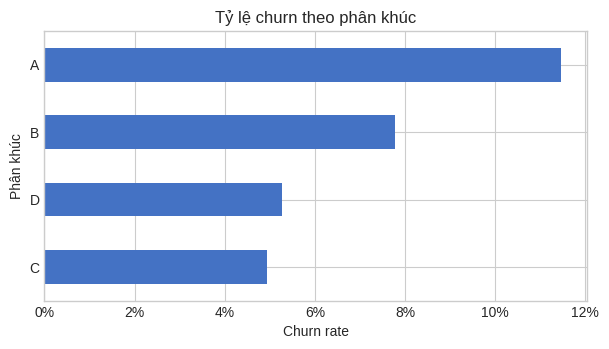

Write Python code to recreate this figure.
import numpy as np
import pandas as pd
import matplotlib.pyplot as plt

pd.set_option("display.max_columns", 30)
plt.style.use("seaborn-v0_8-whitegrid")
RANDOM_SEED = 42

rng = np.random.default_rng(RANDOM_SEED)
n = 600
segment = rng.choice(list("ABCD"), n, p=[0.25, 0.30, 0.25, 0.20])
tenure = rng.integers(1, 73, n)
monthly_fee = np.round(rng.normal(280_000, 75_000, n).clip(90_000, 600_000), -3)
complaints = rng.poisson(0.55, n)
late_payment = rng.binomial(1, 0.18, n)
usage_change = np.round(rng.normal(-0.03, 0.18, n), 3)

logit = (-2.8 + 0.9*(segment == "A") + 0.48*complaints
         + 0.75*late_payment - 1.8*usage_change - 0.012*tenure)
risk_score = 1 / (1 + np.exp(-logit))
churned = rng.binomial(1, risk_score)

customers = pd.DataFrame({
    "customer_id": [f"KH{i:04d}" for i in range(1, n+1)],
    "segment": segment, "tenure_months": tenure,
    "monthly_fee": monthly_fee.astype(int), "complaints": complaints,
    "late_payment": late_payment, "usage_change": usage_change,
    "risk_score": risk_score.round(4), "churned": churned
})
customers.head()

assert customers["customer_id"].is_unique
assert customers["risk_score"].between(0, 1).all()
print(f"Số khách hàng: {len(customers):,}")
print(f"Churn toàn bộ: {customers['churned'].mean():.2%}")

functions = pd.DataFrame({
    "function": [
        "Dashboard churn theo phân khúc", "Ước lượng xác suất churn",
        "Cảnh báo churn vượt 5%", "Giải thích yếu tố liên quan đến churn",
        "Chọn khách nhận ưu đãi trong ngân sách", "Mô phỏng ba gói ưu đãi"
    ],
    "question": [
        "Điều gì đang xảy ra?", "Điều gì có khả năng xảy ra?",
        "Điểm nào cần chú ý?", "Vì sao/điều gì liên quan?",
        "Nên chọn phương án nào?", "Nếu chọn phương án thì điều gì xảy ra?"
    ],
    "your_answer": [""] * 6
})
functions

segment_kpi = (customers.groupby("segment", as_index=False)
               .agg(customers=("customer_id", "nunique"),
                    churners=("churned", "sum"),
                    churn_rate=("churned", "mean"),
                    monthly_revenue=("monthly_fee", "sum")))
segment_kpi["churn_rate"] = segment_kpi["churn_rate"].round(4)
segment_kpi.sort_values("churn_rate", ascending=False)

ax = segment_kpi.sort_values("churn_rate").plot.barh(
    x="segment", y="churn_rate", legend=False, color="#4472C4", figsize=(7, 3.5))
ax.set(title="Tỷ lệ churn theo phân khúc", xlabel="Churn rate", ylabel="Phân khúc")
ax.xaxis.set_major_formatter(lambda x, pos: f"{x:.0%}")
plt.show()

OFFER_COST = 120_000
SAVE_RATE = 0.35
CUSTOMER_VALUE = 1_200_000

def evaluate_threshold(df, threshold):
    targeted = df["risk_score"] >= threshold
    actual = df["churned"].eq(1)
    tp = int((targeted & actual).sum())
    fp = int((targeted & ~actual).sum())
    fn = int((~targeted & actual).sum())
    n_targeted = int(targeted.sum())
    expected_saved = tp * SAVE_RATE
    net_benefit = expected_saved * CUSTOMER_VALUE - n_targeted * OFFER_COST
    return {"threshold": threshold, "targeted": n_targeted, "TP": tp,
            "FP": fp, "FN": fn, "expected_saved": expected_saved,
            "net_benefit": net_benefit}

threshold_results = pd.DataFrame(
    [evaluate_threshold(customers, t) for t in np.arange(0.10, 0.61, 0.05)]
)
threshold_results.sort_values("net_benefit", ascending=False).head()

best = threshold_results.loc[threshold_results["net_benefit"].idxmax()]
print(f"Ngưỡng có lợi ích kỳ vọng cao nhất: {best['threshold']:.2f}")
print(f"Số người nhận ưu đãi: {best['targeted']:.0f}")
print(f"Lợi ích ròng kỳ vọng: {best['net_benefit']:,.0f} đ")

options = pd.DataFrame({
    "option": ["Giảm giá trực tiếp", "Tặng dung lượng", "CSKH cá nhân hóa"],
    "cost_score": [5, 8, 7],          # cao = tiết kiệm hơn
    "benefit_score": [8, 6, 7],       # cao = lợi ích hơn
    "risk_score": [5, 7, 8],          # cao = ít rủi ro hơn
    "speed_score": [9, 8, 5]
})
weights = {"cost_score": 0.25, "benefit_score": 0.40,
           "risk_score": 0.20, "speed_score": 0.15}
options["weighted_score"] = sum(options[c] * w for c, w in weights.items())
options.sort_values("weighted_score", ascending=False)

def rank_options(benefit_weight):
    remaining = 1 - benefit_weight
    w = {"benefit_score": benefit_weight, "cost_score": remaining*0.42,
         "risk_score": remaining*0.33, "speed_score": remaining*0.25}
    out = options[["option"]].copy()
    out["score"] = sum(options[c] * value for c, value in w.items())
    return out.sort_values("score", ascending=False)

rank_options(benefit_weight=0.55)

automation_exercise = pd.DataFrame({
    "decision": ["Gửi cảnh báo churn", "Cấp ưu đãi nhỏ", "Từ chối tín dụng",
                 "Điều chuyển tồn kho", "Chấm dứt hợp đồng"],
    "your_level": [""]*5,
    "reason_and_control": [""]*5
})
automation_exercise
